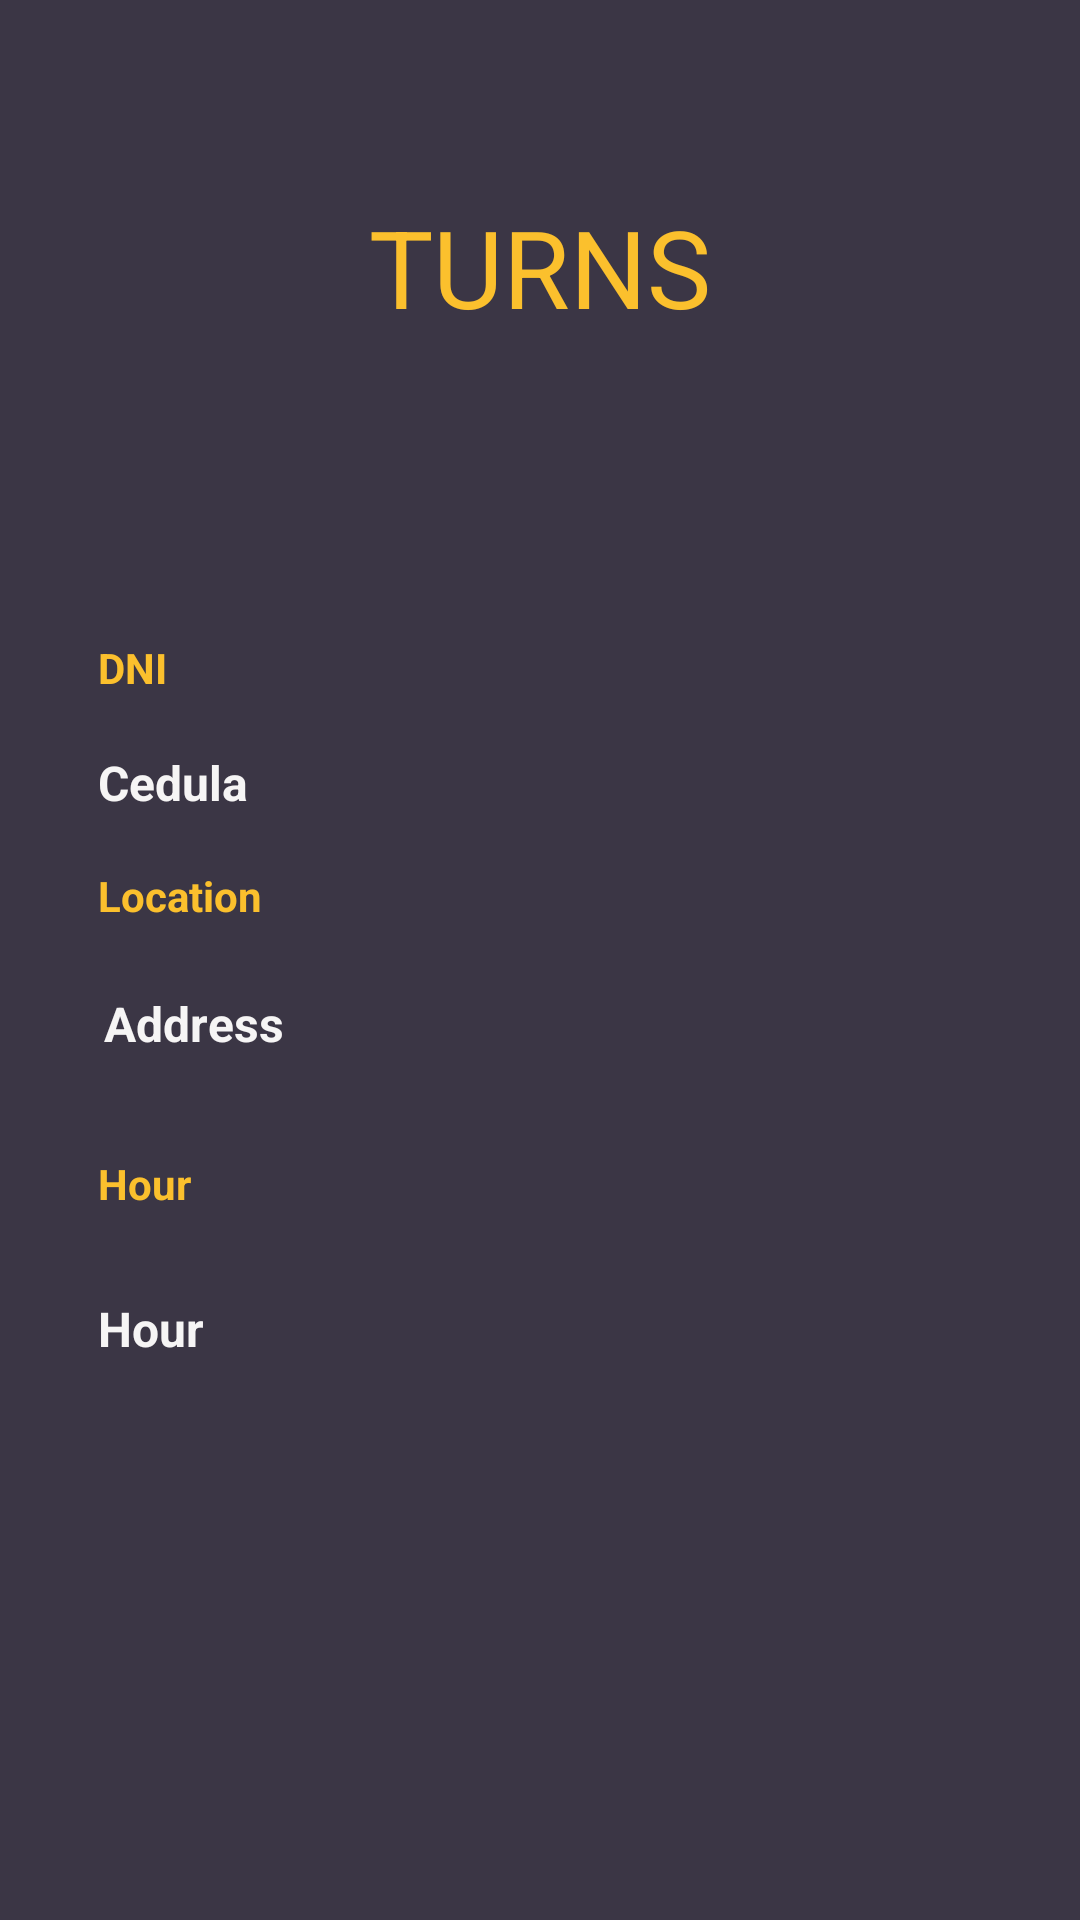

Write the Android layout XML for this screen, with the resource values it uses.
<!-- AndroidManifest.xml: application theme Theme.DocAuth -->
<!-- res/layout/activity_list_turn.xml -->
<?xml version="1.0" encoding="utf-8"?>

<androidx.constraintlayout.widget.ConstraintLayout xmlns:android="http://schemas.android.com/apk/res/android"
    xmlns:app="http://schemas.android.com/apk/res-auto"
    xmlns:tools="http://schemas.android.com/tools"
    android:layout_width="match_parent"
    android:layout_height="match_parent"
    android:background="#3B3645"
    tools:context=".ListTurn">

    <TextView
        android:id="@+id/profileLocation"
        android:layout_width="290dp"
        android:layout_height="wrap_content"
        android:layout_marginBottom="288dp"
        android:text="Address"
        android:textColor="#F6F5F5"
        android:textSize="16sp"
        android:textStyle="bold"
        app:layout_constraintBottom_toBottomOf="parent"
        app:layout_constraintEnd_toEndOf="parent"
        app:layout_constraintHorizontal_bias="0.495"
        app:layout_constraintStart_toStartOf="parent"
        app:layout_constraintTop_toBottomOf="@+id/textView4"
        app:layout_constraintVertical_bias="0.031" />

    <TextView
        android:id="@+id/textView8"
        android:layout_width="290dp"
        android:layout_height="19dp"
        android:layout_marginStart="8dp"
        android:layout_marginEnd="16dp"
        android:layout_marginBottom="408dp"
        android:text="DNI"
        android:textColor="#FBC02D"
        android:textStyle="bold"
        app:layout_constraintBottom_toBottomOf="parent"
        app:layout_constraintEnd_toEndOf="parent"
        app:layout_constraintHorizontal_bias="0.536"
        app:layout_constraintStart_toStartOf="parent"
        app:layout_constraintTop_toBottomOf="@+id/textView6"
        app:layout_constraintVertical_bias="0.050000012" />

    <TextView
        android:id="@+id/textView9"
        android:layout_width="290dp"
        android:layout_height="wrap_content"
        android:layout_marginStart="8dp"
        android:layout_marginEnd="16dp"
        android:layout_marginBottom="332dp"
        android:text="Location"
        android:textColor="#FBC02D"
        android:textStyle="bold"
        app:layout_constraintBottom_toBottomOf="parent"
        app:layout_constraintEnd_toEndOf="parent"
        app:layout_constraintHorizontal_bias="0.536"
        app:layout_constraintStart_toStartOf="parent"
        app:layout_constraintTop_toBottomOf="@+id/profileName"
        app:layout_constraintVertical_bias="0.045" />

    <TextView
        android:id="@+id/profileHour"
        android:layout_width="290dp"
        android:layout_height="24dp"
        android:layout_marginStart="8dp"
        android:layout_marginEnd="16dp"
        android:layout_marginBottom="184dp"
        android:text="Hour"
        android:textColor="#F6F5F5"
        android:textSize="16sp"
        android:textStyle="bold"
        app:layout_constraintBottom_toBottomOf="parent"
        app:layout_constraintEnd_toEndOf="parent"
        app:layout_constraintHorizontal_bias="0.536"
        app:layout_constraintStart_toStartOf="parent"
        app:layout_constraintTop_toBottomOf="@+id/textView5"
        app:layout_constraintVertical_bias="0.035" />

    <TextView
        android:id="@+id/profileCI"
        android:layout_width="290dp"
        android:layout_height="18dp"
        android:layout_marginStart="8dp"
        android:layout_marginEnd="16dp"
        android:layout_marginBottom="372dp"
        android:text="Cedula"
        android:textColor="#F6F5F5"
        android:textSize="16sp"
        android:textStyle="bold"
        app:layout_constraintBottom_toBottomOf="parent"
        app:layout_constraintEnd_toEndOf="parent"
        app:layout_constraintHorizontal_bias="0.536"
        app:layout_constraintStart_toStartOf="parent"
        app:layout_constraintTop_toBottomOf="@+id/textView3"
        app:layout_constraintVertical_bias="0.01999998" />

    <TextView
        android:id="@+id/textView10"
        android:layout_width="290dp"
        android:layout_height="wrap_content"
        android:layout_marginStart="8dp"
        android:layout_marginEnd="16dp"
        android:layout_marginBottom="236dp"
        android:text="Hour"
        android:textColor="#FBC02D"
        android:textStyle="bold"
        app:layout_constraintBottom_toBottomOf="parent"
        app:layout_constraintEnd_toEndOf="parent"
        app:layout_constraintHorizontal_bias="0.536"
        app:layout_constraintStart_toStartOf="parent"
        app:layout_constraintTop_toBottomOf="@+id/profileEmail"
        app:layout_constraintVertical_bias="0.042" />

    <TextView
        android:id="@+id/textView7"
        android:layout_width="265dp"
        android:layout_height="51dp"
        android:layout_marginStart="16dp"
        android:layout_marginEnd="16dp"
        android:text="TURNS"
        android:textAlignment="center"
        android:textColor="#FBC02D"
        android:textSize="36sp"
        app:layout_constraintBottom_toBottomOf="parent"
        app:layout_constraintEnd_toEndOf="parent"
        app:layout_constraintStart_toStartOf="parent"
        app:layout_constraintTop_toTopOf="parent"
        app:layout_constraintVertical_bias="0.110000014" />

</androidx.constraintlayout.widget.ConstraintLayout>
<!-- resources referenced by this layout -->
<resources>
  <style name="Theme.DocAuth" parent="Theme.MaterialComponents.DayNight.DarkActionBar">
          
          <item name="colorPrimary">@color/purple_500</item>
          <item name="colorPrimaryVariant">@color/purple_700</item>
          <item name="colorOnPrimary">@color/white</item>
          
          <item name="colorSecondary">@color/teal_200</item>
          <item name="colorSecondaryVariant">@color/teal_700</item>
          <item name="colorOnSecondary">@color/black</item>
          
          <item name="android:statusBarColor" tools:targetApi="l">?attr/colorPrimaryVariant</item>
          
      </style>
  <!-- not gathered from this repository: default colours our renderer supplied (Android Studio template values) -->
  <color name="purple_500">#FF6200EE</color>
  <color name="purple_700">#FF3700B3</color>
  <color name="teal_200">#FF03DAC5</color>
  <color name="teal_700">#FF018786</color>
  <color name="black">#FF000000</color>
  <color name="white">#FFFFFFFF</color>
</resources>
